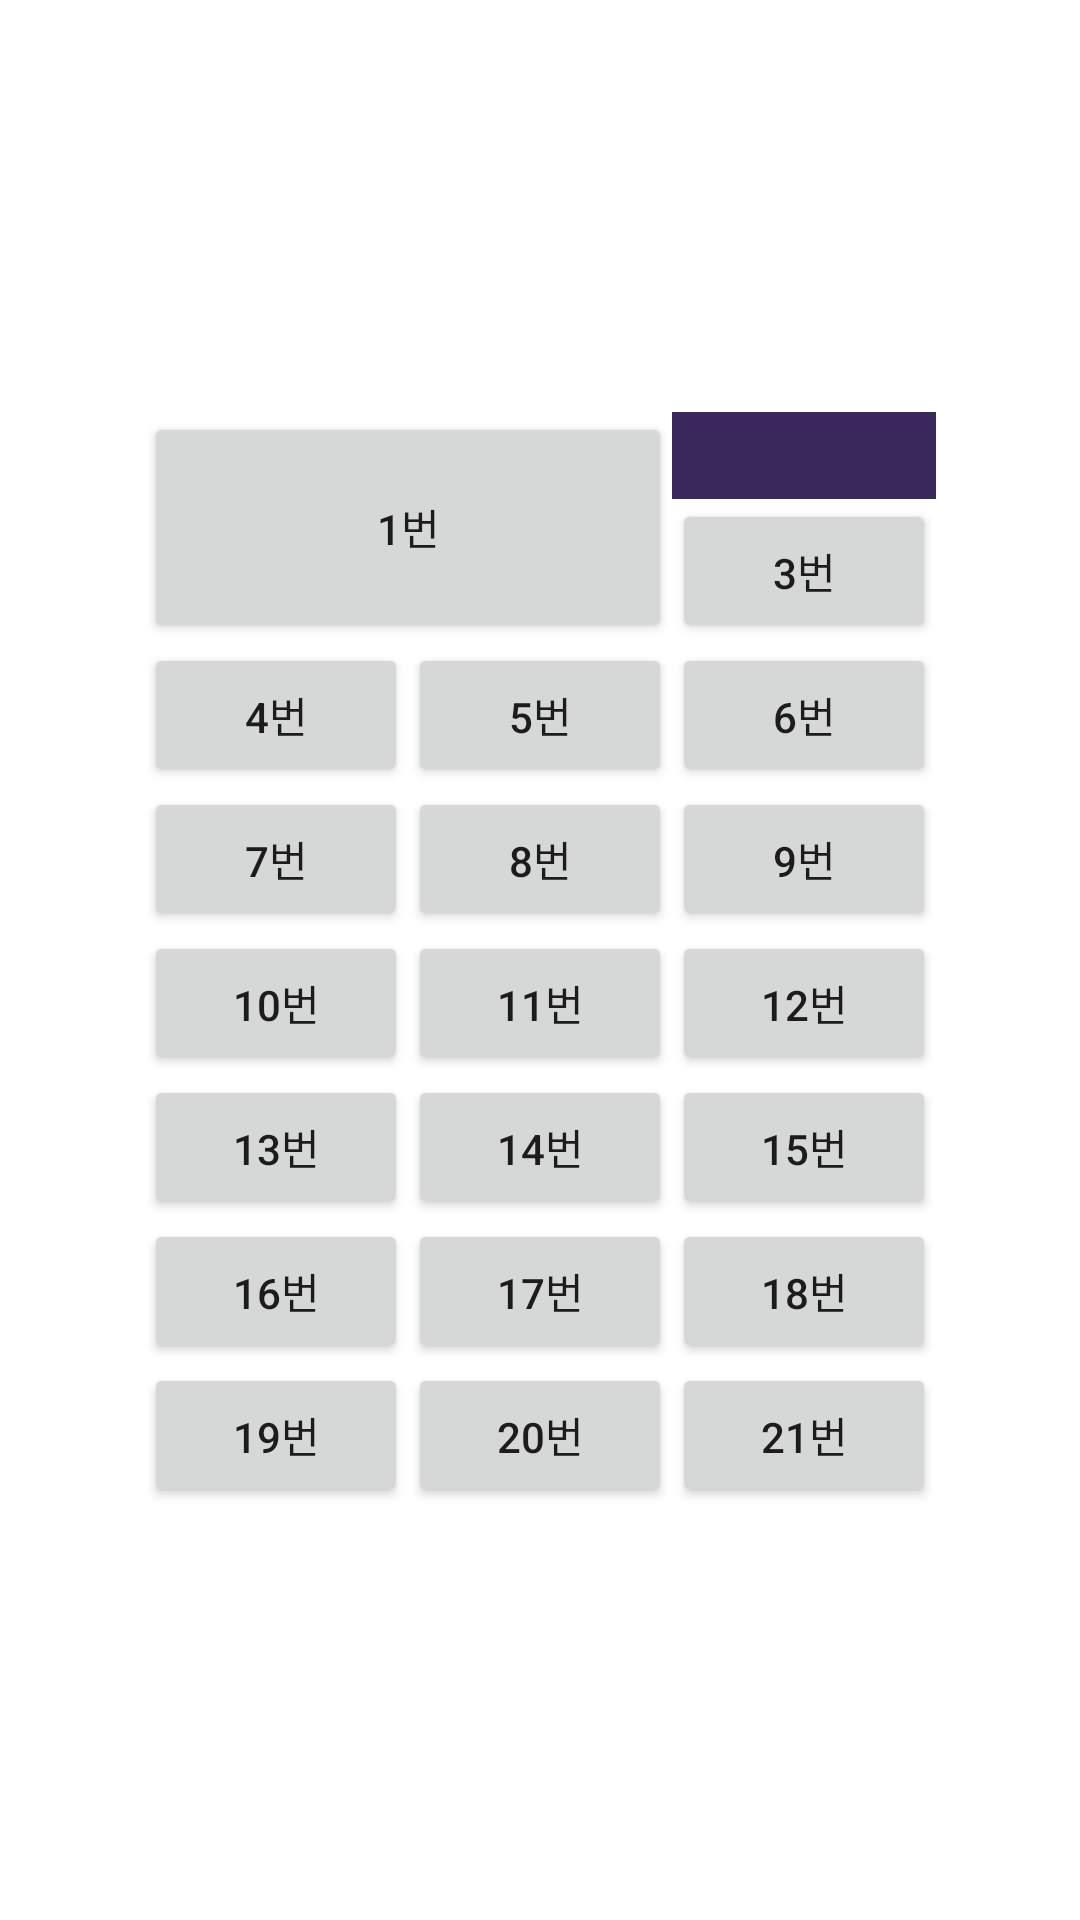

Here is an Android app screen rendered from its layout file. Give the layout XML and the strings, colors and styles it references.
<!-- AndroidManifest.xml: application theme Theme.AndoridFirst -->
<!-- res/layout/activity_sub24.xml -->
<?xml version="1.0" encoding="utf-8"?>
<LinearLayout xmlns:android="http://schemas.android.com/apk/res/android"
    android:layout_width="match_parent"
    android:layout_height="match_parent"
    android:gravity="center"
    android:orientation="vertical">

    <GridLayout
        android:layout_width="wrap_content"
        android:layout_height="wrap_content"
        android:columnCount="3"
        android:orientation="horizontal"
        android:padding="5dp">

        <Button android:text="1번"
            android:layout_rowSpan="2"
            android:layout_columnSpan="2"
            android:layout_gravity="fill"/>










        <TextView
            android:layout_gravity="fill"
            android:padding="5dp"
            android:gravity="center"
            android:background="#3A275C"
            android:textColor="#ffffff"/>

        <Button android:text="3번" />

        <Button android:text="4번" />

        <Button android:text="5번" />

        <Button android:text="6번" />

        <Button android:text="7번" />

        <Button android:text="8번" />

        <Button android:text="9번" />

        <Button android:text="10번" />

        <Button android:text="11번" />

        <Button android:text="12번" />

        <Button android:text="13번" />
        <Button android:text="14번" />
        <Button android:text="15번" />
        <Button android:text="16번" />
        <Button android:text="17번" />
        <Button android:text="18번" />
        <Button android:text="19번" />
        <Button android:text="20번" />
        <Button android:text="21번" />

    </GridLayout>
</LinearLayout>
<!-- resources referenced by this layout -->
<resources>
  <style name="Theme.AndoridFirst" parent="Theme.MaterialComponents.DayNight.DarkActionBar">
          
          <item name="colorPrimary">@color/purple_500</item>
          <item name="colorPrimaryVariant">@color/purple_700</item>
          <item name="colorOnPrimary">@color/white</item>
          
          <item name="colorSecondary">@color/teal_200</item>
          <item name="colorSecondaryVariant">@color/teal_700</item>
          <item name="colorOnSecondary">@color/black</item>
          
          <item name="android:statusBarColor">?attr/colorPrimaryVariant</item>
          
      </style>
  <color name="purple_500">#FF6200EE</color>
  <color name="purple_700">#FF3700B3</color>
  <color name="white">#FFFFFFFF</color>
  <color name="teal_200">#FF03DAC5</color>
  <color name="teal_700">#FF018786</color>
  <color name="black">#FF000000</color>
</resources>
